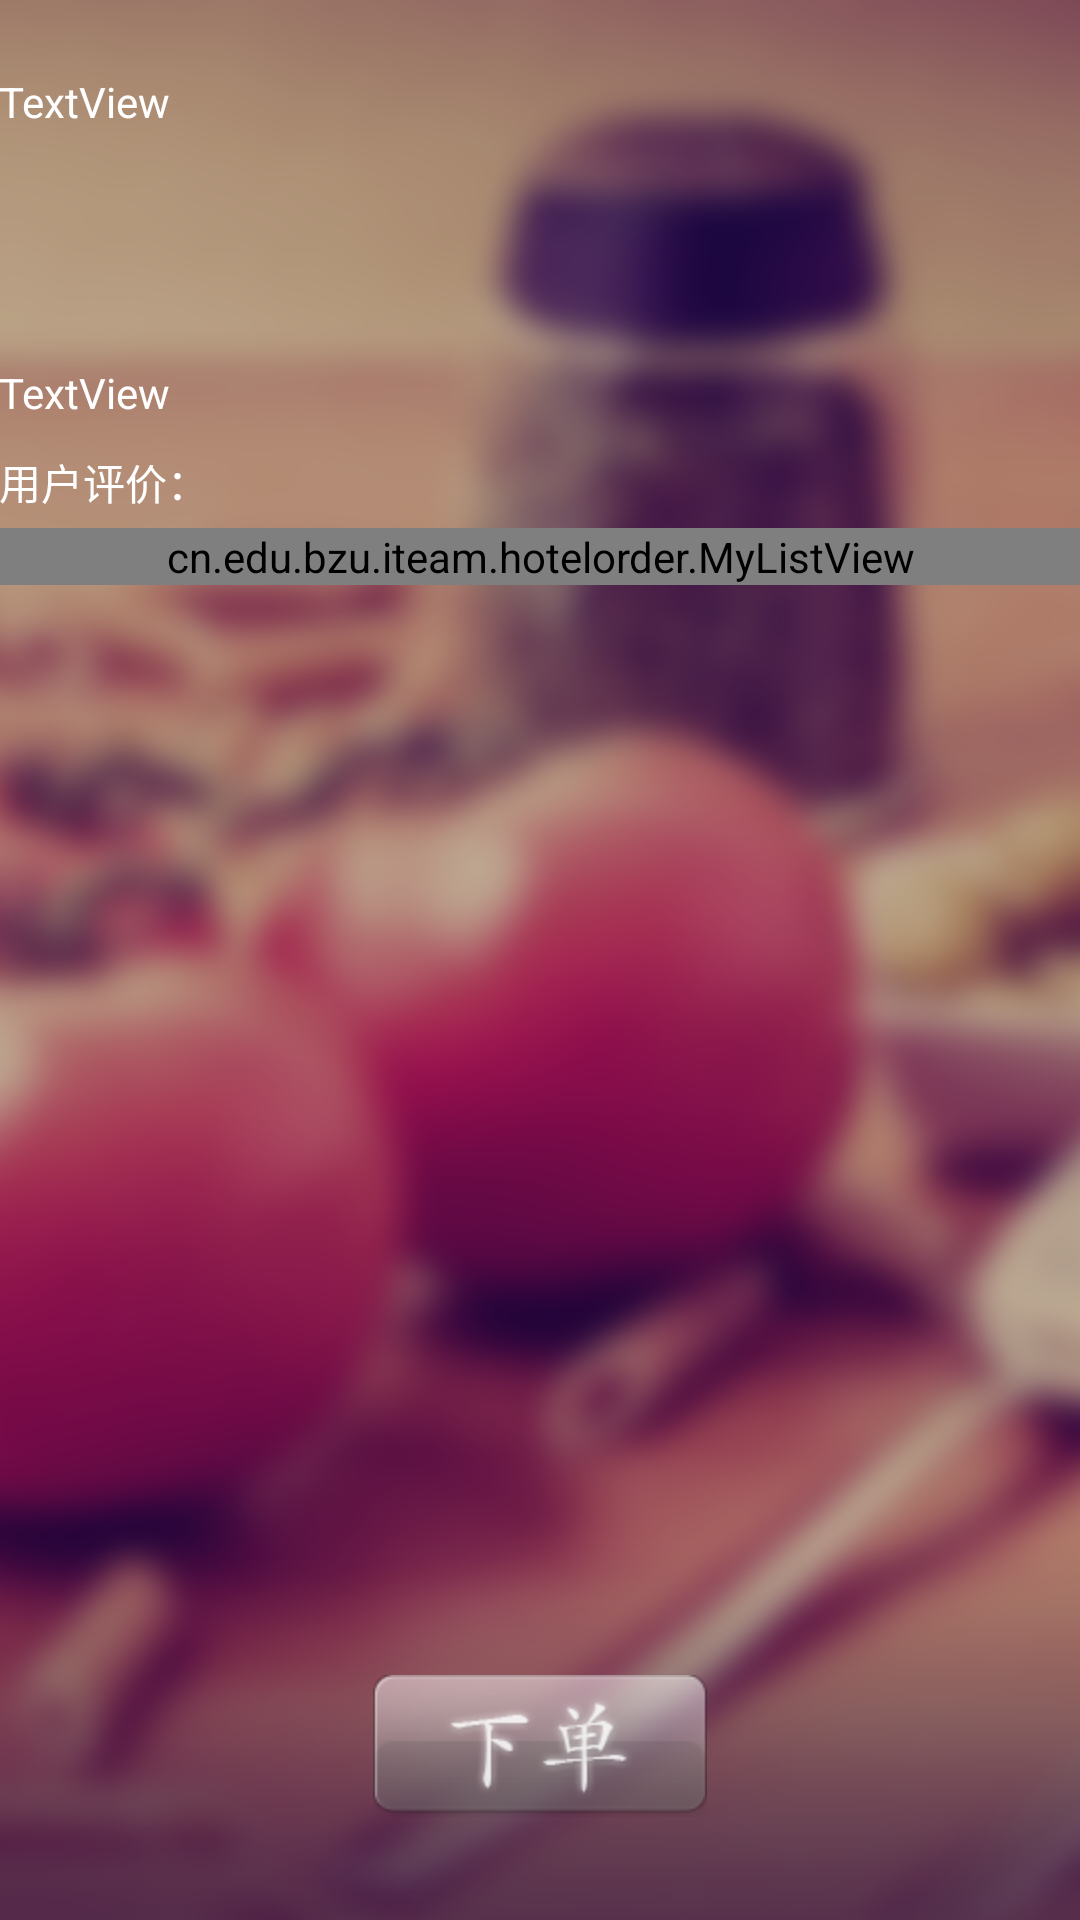

Here is an Android app screen rendered from its layout file. Give the layout XML and the strings, colors and styles it references.
<!-- AndroidManifest.xml: application theme AppTheme -->
<!-- res/layout/activity_activity_hotel_order.xml -->
<LinearLayout xmlns:android="http://schemas.android.com/apk/res/android"
    xmlns:tools="http://schemas.android.com/tools"
    android:id="@+id/LinearLayout1"
    android:layout_width="match_parent"
    android:layout_height="match_parent"
    android:background="@drawable/mainbg"
    android:orientation="vertical"

    android:paddingLeft="@dimen/activity_horizontal_margin"
    android:paddingTop="@dimen/activity_vertical_margin"
    android:paddingRight="@dimen/activity_horizontal_margin"
    android:paddingBottom="@dimen/activity_vertical_margin"
    tools:context="cn.edu.bzu.iteam.hotelorder.ActivityHotelOrder">

    <ScrollView
        android:layout_width="match_parent"
        android:layout_height="0dp"
        android:layout_weight="1">

        <LinearLayout
            android:layout_width="match_parent"
            android:layout_height="match_parent"
            android:orientation="vertical">

            <RelativeLayout
                android:layout_width="match_parent"
                android:layout_height="wrap_content"
                android:layout_weight="0.12">

                <Gallery
                    android:id="@+id/mygallery"
                    android:layout_width="match_parent"
                    android:layout_height="wrap_content" />

            </RelativeLayout>

            <TextView
                android:id="@+id/tvHotelName"
                android:layout_width="match_parent"
                android:layout_height="wrap_content"
                android:layout_weight="0.04"
                android:gravity="center_vertical"
                android:textAppearance="?android:attr/textAppearanceMedium"
                android:textColor="#FFFFFF" />

            <TextView
                android:id="@+id/tvhotelnum"
                android:layout_width="match_parent"
                android:layout_height="wrap_content"
                android:text="TextView"
                android:textColor="#FFFFFF" />

            <TextView
                android:id="@+id/tvHotelPrice"
                android:layout_width="match_parent"
                android:layout_height="wrap_content"
                android:layout_weight="0.05"
                android:textAppearance="?android:attr/textAppearanceLarge"
                android:textColor="#FFFFFF" />

            <TextView
                android:id="@+id/tvHotelType"
                android:layout_width="match_parent"
                android:layout_height="wrap_content"
                android:layout_weight="0.03"
                android:textAppearance="?android:attr/textAppearanceMedium"
                android:textColor="#FFFFFF" />

            <TextView
                android:id="@+id/tvHotelSize"
                android:layout_width="match_parent"
                android:layout_height="wrap_content"
                android:textAppearance="?android:attr/textAppearanceMedium"
                android:textColor="#FFFFFF" />

            <TextView
                android:id="@+id/tvhotelmount"
                android:layout_width="match_parent"
                android:layout_height="wrap_content"
                android:text="TextView"
                android:textColor="#FFFFFF" />

            <TextView
                android:layout_width="match_parent"
                android:layout_height="wrap_content"
                android:layout_marginTop="10dp"
                android:text="用户评价："
                android:textColor="#ffffff" />

            <cn.edu.bzu.iteam.hotelorder.MyListView
                android:id="@+id/mylistview"
                android:layout_width="match_parent"
                android:layout_height="match_parent"
                android:layout_marginTop="5dp"
                android:divider="#00000000" />
        </LinearLayout>
    </ScrollView>

    <RelativeLayout
        android:layout_width="match_parent"
        android:layout_height="wrap_content"
        android:layout_weight="0.13">

        <ImageButton
            android:id="@+id/btnHotelOrd"
            android:layout_width="wrap_content"
            android:layout_height="wrap_content"
            android:layout_centerHorizontal="true"
            android:layout_centerVertical="true"
            android:background="@drawable/order" />

    </RelativeLayout>

</LinearLayout>
<!-- resources referenced by this layout -->
<resources>
  <!-- drawable mainbg: png bitmap (drawable-hdpi, 269219 bytes) -->
  <!-- drawable order: png bitmap (drawable-hdpi, 6664 bytes) -->
  <style name="AppTheme" parent="AppBaseTheme">
          
      </style>
  <style name="AppBaseTheme" parent="android:Theme.Light">
          
      </style>
</resources>
